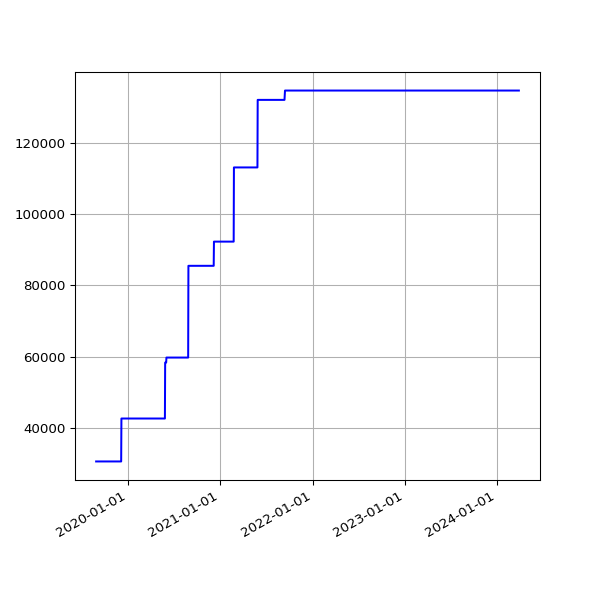

Values plotted in this chart, from the file beside it:
date, value
2019-08-29 06:18:33 +0100, 30585
2019-08-30 06:57:00 +0100, 30585
2019-08-31 07:21:42 +0100, 30585
2019-09-01 06:49:29 +0100, 30585
2019-09-02 07:51:11 +0100, 30585
2019-09-03 07:29:39 +0100, 30585
2019-09-04 06:17:51 +0100, 30585
2019-09-05 06:54:14 +0100, 30585
2019-09-06 07:45:40 +0100, 30585
2019-09-07 07:11:51 +0100, 30585
2019-09-08 07:03:55 +0100, 30585
2019-09-09 07:14:57 +0100, 30585
2019-09-10 06:46:30 +0100, 30585
2019-09-11 08:54:56 +0100, 30585
2019-09-12 05:58:56 +0100, 30585
2019-09-13 07:46:46 +0100, 30585
2019-09-14 07:31:29 +0100, 30585
2019-09-15 06:56:58 +0100, 30585
2019-09-16 07:12:25 +0100, 30585
2019-09-17 07:28:47 +0100, 30585
2019-09-18 07:41:15 +0100, 30585
2019-09-19 06:31:50 +0100, 30585
2019-09-20 06:53:53 +0100, 30585
2019-09-21 07:05:33 +0100, 30585
2019-09-23 07:35:39 +0100, 30585
2019-09-24 06:05:26 +0100, 30585
2019-09-25 06:48:18 +0100, 30585
2019-09-26 05:58:13 +0100, 30585
2019-09-27 05:59:54 +0100, 30585
2019-09-28 05:34:54 +0100, 30585
2019-09-29 06:13:51 +0100, 30585
2019-09-30 06:26:08 +0100, 30585
2019-10-01 06:16:35 +0100, 30585
2019-10-02 06:22:22 +0100, 30585
2019-10-03 07:08:19 +0100, 30585
2019-10-04 06:46:12 +0100, 30585
2019-10-05 08:16:40 +0100, 30585
2019-10-06 06:29:24 +0100, 30585
2019-10-07 06:08:49 +0100, 30585
2019-10-08 06:12:38 +0100, 30585
2019-10-09 06:58:01 +0100, 30585
2019-10-10 07:37:00 +0100, 30585
2019-10-11 06:54:54 +0100, 30585
2019-10-12 07:38:37 +0100, 30585
2019-10-13 06:31:56 +0100, 30585
2019-10-14 08:17:59 +0100, 30585
2019-10-15 06:32:44 +0100, 30585
2019-10-16 06:27:08 +0100, 30585
2019-10-17 06:16:04 +0100, 30585
2019-10-18 06:25:35 +0100, 30585
2019-10-19 06:21:29 +0100, 30585
2019-10-20 05:47:08 +0100, 30585
2019-10-21 06:14:33 +0100, 30585
2019-10-22 16:53:31 +0100, 30585
2019-10-23 17:21:53 +0100, 30585
2019-10-24 17:26:35 +0100, 30585
2019-10-25 18:12:02 +0100, 30585
2019-10-26 21:57:51 +0100, 30585
2019-10-28 01:00:38 +0000, 30585
2019-10-28 17:42:43 +0000, 30585
... 1,394 more rows
